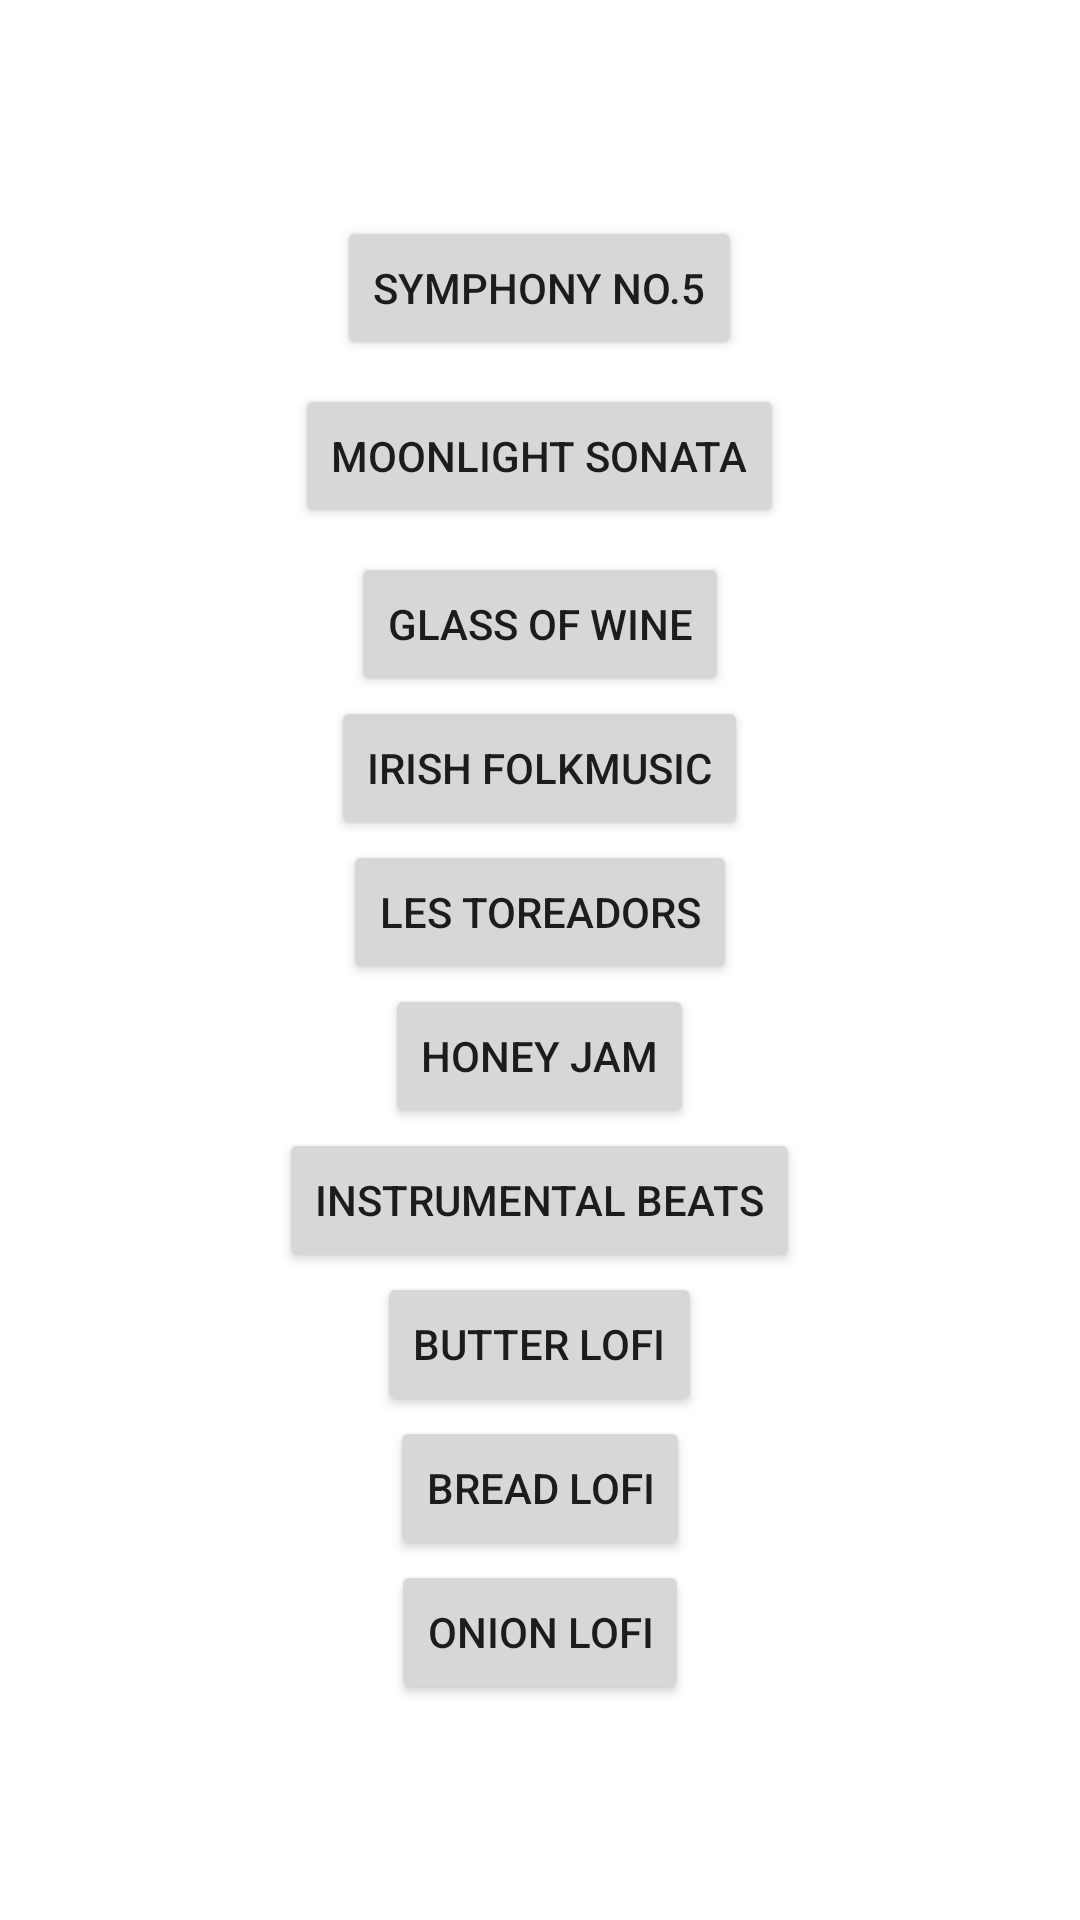

This screen was rendered from an Android layout file. Write that file and the resources it references.
<!-- AndroidManifest.xml: application theme Theme.Test1 -->
<!-- res/layout/activity_music.xml -->
<?xml version = "1.0" encoding = "utf-8"?>
<LinearLayout
    xmlns:android = "http://schemas.android.com/apk/res/android"
    xmlns:tools = "http://schemas.android.com/tools"
    android:layout_width = "match_parent"
    android:layout_height = "match_parent"
    tools:context=".Music">
    <LinearLayout
        android:layout_width = "match_parent"
        android:layout_height = "match_parent"
        android:orientation="vertical"
        android:gravity="center">
        <Button
            android:id="@+id/button1"
            android:layout_width="wrap_content"
            android:layout_height="wrap_content"
            android:layout_gravity="center"
            android:text="Symphony No.5"
            />
        <Button
            android:id="@+id/button2"
            android:layout_marginVertical="8sp"
            android:layout_width="wrap_content"
            android:layout_height="wrap_content"
            android:layout_gravity="center"
            android:text="Moonlight Sonata"
            />
        <Button
            android:id="@+id/button3"
            android:layout_width="wrap_content"
            android:layout_height="wrap_content"
            android:layout_gravity="center"
            android:text="Glass Of Wine"
            />
        <Button
            android:id="@+id/button4"
            android:layout_width="wrap_content"
            android:layout_height="wrap_content"
            android:layout_gravity="center"
            android:text="Irish FolkMusic"
            />
        <Button
            android:id="@+id/button5"
            android:layout_width="wrap_content"
            android:layout_height="wrap_content"
            android:layout_gravity="center"
            android:text="Les Toreadors"
            />
        <Button
            android:id="@+id/button6"
            android:layout_width="wrap_content"
            android:layout_height="wrap_content"
            android:layout_gravity="center"
            android:text="Honey Jam"
            />
        <Button
            android:id="@+id/button7"
            android:layout_width="wrap_content"
            android:layout_height="wrap_content"
            android:layout_gravity="center"
            android:text="Instrumental Beats"
            />
        <Button
            android:id="@+id/button8"
            android:layout_width="wrap_content"
            android:layout_height="wrap_content"
            android:layout_gravity="center"
            android:text="Butter Lofi"
            />
        <Button
            android:id="@+id/button9"
            android:layout_width="wrap_content"
            android:layout_height="wrap_content"
            android:layout_gravity="center"
            android:text="Bread Lofi"
            />
        <Button
            android:id="@+id/button10"
            android:layout_width="wrap_content"
            android:layout_height="wrap_content"
            android:layout_gravity="center"
            android:text="Onion Lofi"
            />
    </LinearLayout>
</LinearLayout>
<!-- resources referenced by this layout -->
<resources>
  <style name="Theme.Test1" parent="Theme.MaterialComponents.DayNight.DarkActionBar">
          
          <item name="colorPrimary">@color/purple_500</item>
          <item name="colorPrimaryVariant">@color/purple_700</item>
          <item name="colorOnPrimary">@color/white</item>
          
          <item name="colorSecondary">@color/teal_200</item>
          <item name="colorSecondaryVariant">@color/teal_700</item>
          <item name="colorOnSecondary">@color/black</item>
          
          <item name="android:statusBarColor">?attr/colorPrimaryVariant</item>
          
          <item name="android:windowTranslucentStatus">true</item>
      </style>
  <!-- not gathered from this repository: default colours our renderer supplied (Android Studio template values) -->
  <color name="purple_500">#FF6200EE</color>
  <color name="purple_700">#FF3700B3</color>
  <color name="teal_200">#FF03DAC5</color>
  <color name="teal_700">#FF018786</color>
  <color name="black">#FF000000</color>
  <color name="white">#FFFFFFFF</color>
</resources>
